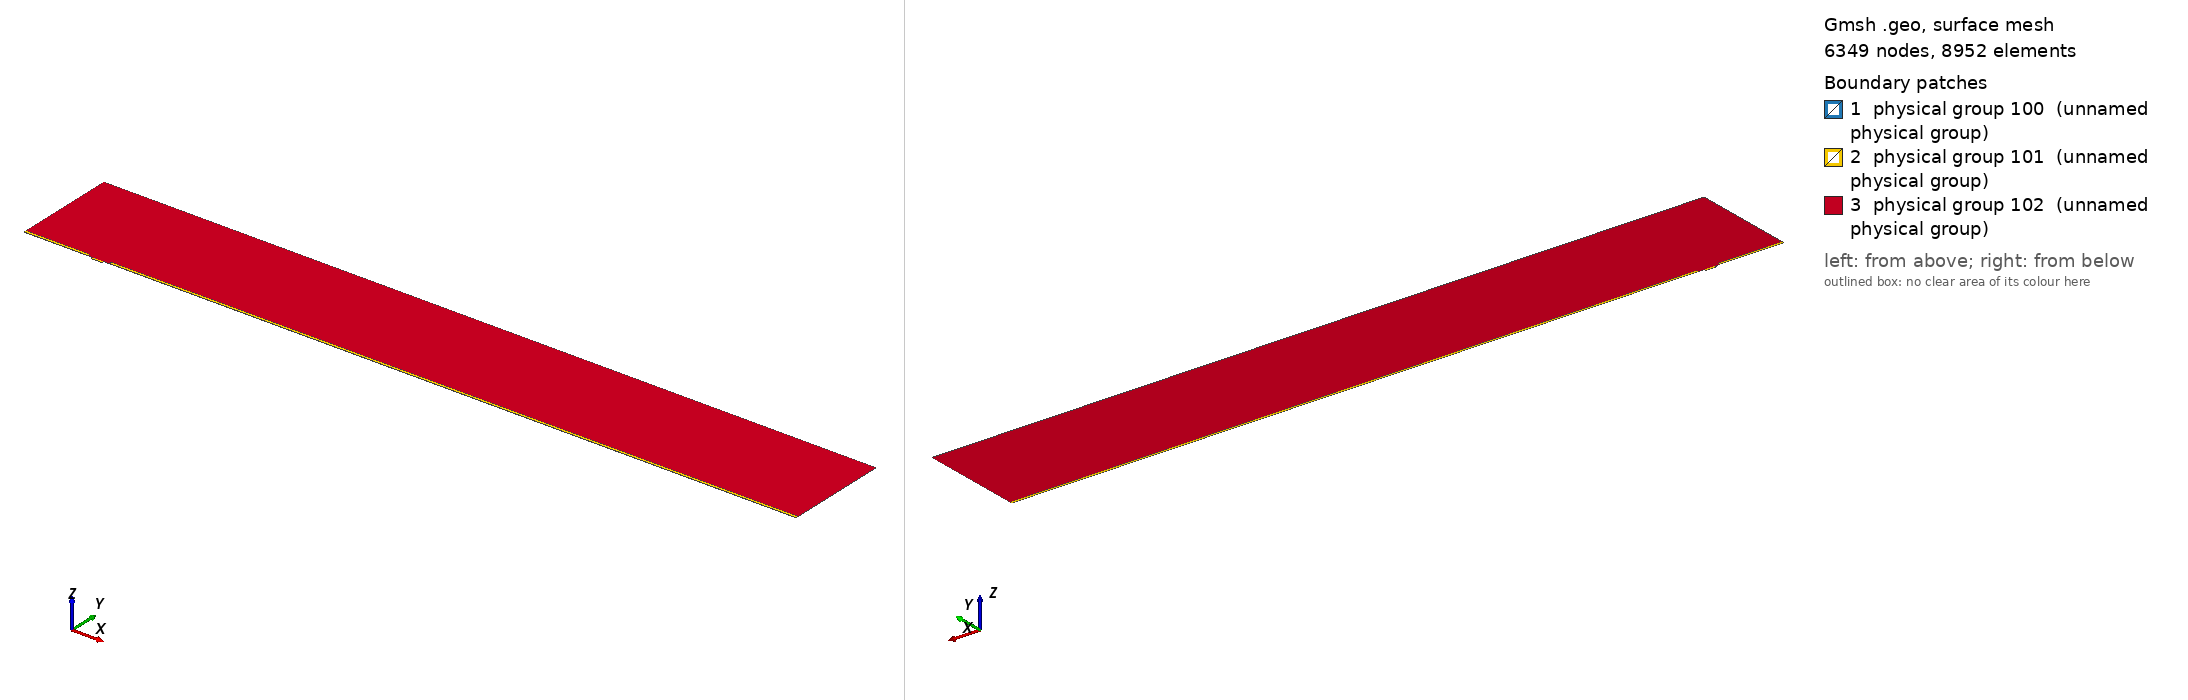

Gmsh geometry script, surface-meshed: 6349 nodes, 8952 surface elements. Boundary patches (legend numbers): 1 physical group 100 (unnamed physical group), 2 physical group 101 (unnamed physical group), 3 physical group 102 (unnamed physical group). Left view from above one corner, right view from below the opposite corner. Legend entries are the model's physical surfaces. The drawing asked Gmsh for element sizes between 1% and 20% of the model's largest extent; the script's own settings can give other sizes.

=== mesh.geo (drawn) ===
// Macro parameters
deltaStar = 1;
D = 3 * deltaStar; // depth of the gap 
W = 15.13 * deltaStar; // width of the gap
r = 8; // length of non-constant quads upstream and downstream of the gap
s = 8; // length of non-constant quads left and right inside the gap
BL = 0.25 * deltaStar; // height of the second layer of quad elements
BL_upper = 3.5 * deltaStar; // height of the third layer of quad elements
x0 = 100 * deltaStar; // x distance from inflow to gap
lengthOutflow = 1000 * deltaStar; // length after the gap
x3 = W + lengthOutflow; // last point of the domain
height = 150 * deltaStar; // height of the triangular region
triagHeightRegion_inflow = height - BL - BL_upper; // height of the triangular region

// Micro parameters
dx = 0.05; // dx of square elements near the leading and trailing edge of the gap (most resolution-demanding points in the domain)
size_triag_v_top = 32; // size of the elements in the upper triangular region

// All the value below are between 0 and 1. =1  means the elements are all equal in size. Avoid using values very close to 1, because we dividing by log(p) in the formula.
dy_in_v_right = 1.5; // heighest quad in the upper layer of quads, in the right part of the gap
dy_in_v_left = 1.75; // heighest quad in the upper layer of quads, in the left part of the gap
//p_in_v_right = (W / 2 - dy_in_v_right) / (W / 2 - dx); // densitiy concentration of elements inside the gap, vertically, near the right wall.
//p_in_v_left = (W / 2 - dy_in_v_left) / (W / 2 - dx); // densitiy concentration of elements inside the gap, vertically, near the left wall.
// fit (check the file scripts/fit_gmsh.py for more details)
p_in_v_left = 1.04645449 - 0.72589797/(W - 5.47760158)^0.49073995; // densitiy concentration of elements inside the gap, vertically, near the left wall.
p_in_v_right = 1.01007546 - 1.01562315/(W - 1.82092136)^0.74948754; // densitiy concentration of elements inside the gap, vertically, near the right wall.
p_in_h = 0.9; // densitiy concentration of elements inside the gap, horizontally. 

p_out_h = 0.5; // densitiy concentration of elements outside the gap, horizontally.
p_out_h_upper = 0.4; // densitiy concentration of elements outside the gap, horizontally on the upper layer of quads
p_out_v_inflow_dense = 0.8; // densitiy concentration of elements outside the gap, vertically, near the inflow and the gap
p_out_v_inflow_sparse = 0.99; // densitiy concentration of elements outside the gap, vertically, near the inflow and far from the gap
p_out_v_outflow_dense = 0.9; // densitiy concentration of elements outside the gap, vertically, near the outflow and the gap
p_out_v_outflow_sparse = 0.995; // densitiy concentration of elements outside the gap, vertically, near the outflow and far from the gap
p_triag_h_inflow = 0.8; // densitiy concentration of elements in the triangular region of the domain, horizontally.
p_triag_h_outflow = p_triag_h_inflow; // densitiy concentration of elements in the triangular region of the domain, horizontally.

enlarge_triag_inflow = 1.1; // heigher the value, larger the elements in the triangular region near the inflow
enlarge_triag_outflow = 1.1; // heigher the value, larger the elements in the triangular region near the outflow

// Automated parameters 
a_in_v_right = dx / (W / 2);
a_in_v_left = dx / (W / 2);
a_in_h = dx / (D / 2);
a_out_h = dx / BL;
a_out_v_inflow_dense = dx / r;
a_out_v_outflow_dense = dx / r;

// for the derivation of the formula, see file 20250123_gmshFormula.md in the docs folder
N_in_v_right = Ceil( Log (a_in_v_right / (1 - p_in_v_right + a_in_v_right * p_in_v_right)) / Log(p_in_v_right) );
N_in_v_left = Ceil( Log (a_in_v_left / (1 - p_in_v_left + a_in_v_left * p_in_v_left)) / Log(p_in_v_left) );
N_in_h = Ceil( Log (a_in_h / (1 - p_in_h + a_in_h * p_in_h)) / Log(p_in_h) );
N_out_h = Ceil( Log (a_out_h / (1 - p_out_h + a_out_h * p_out_h)) / Log(p_out_h) ) + 1; // + 1 is to correct the fact that the distance is too small to properly approximate the dx length
N_out_v_inflow_dense = Ceil( Log (a_out_v_inflow_dense / (1 - p_out_v_inflow_dense + a_out_v_inflow_dense * p_out_v_inflow_dense)) / Log(p_out_v_inflow_dense) );
N_out_v_outflow_dense = Ceil( Log (a_out_v_outflow_dense / (1 - p_out_v_outflow_dense + a_out_v_outflow_dense * p_out_v_outflow_dense)) / Log(p_out_v_outflow_dense) );

p_for_a_out_v_inflow_sparse_computation = p_out_v_inflow_dense;
p_for_a_out_v_outflow_sparse_computation = (p_out_v_outflow_dense + p_out_v_outflow_dense) / 2;
a_out_v_inflow_sparse = r / (x0 - r) * (1 - p_for_a_out_v_inflow_sparse_computation) / (1 - p_for_a_out_v_inflow_sparse_computation^(N_out_v_inflow_dense + 1));
a_out_v_outflow_sparse = r / (lengthOutflow - r) * (1 - p_for_a_out_v_outflow_sparse_computation) / (1 - p_for_a_out_v_outflow_sparse_computation^(N_out_v_outflow_dense + 1));

N_out_v_inflow_sparse = Ceil( Log(a_out_v_inflow_sparse / (1 - p_out_v_inflow_sparse + a_out_v_inflow_sparse * p_out_v_inflow_sparse)) / Log(p_out_v_inflow_sparse) );
N_out_v_outflow_sparse = Ceil( Log(a_out_v_outflow_sparse / (1 - p_out_v_outflow_sparse + a_out_v_outflow_sparse * p_out_v_outflow_sparse)) / Log(p_out_v_outflow_sparse) );


// second layer of quads
a_out_h_upper = (BL) / (BL_upper) * (1 - p_out_h) / (1 - p_out_h^(N_out_h + 1));
N_out_h_upper = Ceil( Log(a_out_h_upper / (1 - p_out_h_upper + a_out_h_upper * p_out_h_upper)) / Log(p_out_h_upper) );

// ---------------------------
// for triangular region
// ---------------------------
a_triag_h_inflow = (BL_upper) / (triagHeightRegion_inflow) * (1 - p_out_h_upper) / (1 - p_out_h_upper^(N_out_h_upper + 1));
a_triag_h_outflow = a_triag_h_inflow;
N_triag_v_top = Ceil( (x3 + x0) / size_triag_v_top ); // we assume p_triag_v = 1, otherwise the formula is different
N_triag_h_inflow = Ceil( Log(a_triag_h_inflow / (1 - p_triag_h_inflow + a_triag_h_inflow * p_triag_h_inflow)) / Log(p_triag_h_inflow) );
N_triag_h_outflow = Ceil( Log(a_triag_h_outflow / (1 - p_triag_h_outflow + a_triag_h_outflow * p_triag_h_outflow)) / Log(p_triag_h_outflow) );
N_triag_h_inflow = Ceil( N_triag_h_inflow / enlarge_triag_inflow );
N_triag_h_outflow = Ceil( N_triag_h_outflow / enlarge_triag_outflow );

Point(1) = {-x0, 0, 0};
Point(2) = {0,0,0};
Point(3) = {0,-D,0};
Point(4) = {W,-D,0};
Point(5) = {W,0,0};
Point(6) = {x3,0,0};
Point(8) = {x3,height,0};
Point(7) = {x3,BL,0};
Point(9) = {-x0,height,0};
Point(10) = {-x0,BL,0};
Point(11) = {0,BL,0};
Point(12) = {W,BL,0};
Point(13) = {W/2,0,0};
Point(14) = {W/2,BL,0};
Point(15) = {0,-D/2,0};
Point(16) = {W/2,-D,0};
Point(17) = {W,-D/2,0};
Point(18) = {-r,0,0};
Point(19) = {-r,BL,0};
Point(20) = {W + r,0,0};
Point(21) = {W + r,BL,0};
Point(22) = {-x0,BL+BL_upper,0};
Point(23) = {-r,BL+BL_upper,0};
Point(24) = {W + r,BL+BL_upper,0};
Point(25) = {x3,BL+BL_upper,0};

Line(1) = {1,18};
Line(2) = {2,15};
Line(3) = {3,16};
Line(4) = {4,17};
Line(5) = {5,20};
Line(6) = {6,7};
Line(7) = {7,25};
Line(8) = {8,9};
Line(9) = {9,22};
Line(10) = {10,19};
Line(11) = {10,1};
Line(12) = {11,14};
Line(13) = {12,21};
Line(14) = {2,13};
Line(15) = {15,3};
Line(16) = {16,4};
Line(17) = {17,5};
Line(18) = {13,5};
Line(19) = {14,12};
Line(20) = {18,2};
Line(21) = {20,6};
Line(22) = {21,7};
Line(23) = {19,11};
Line(24) = {22,10};
Line(25) = {25,8};
Line(26) = {25,24};
Line(27) = {22,23};
Line(28) = {23,19};
Line(29) = {24,21};

// outer quads
Curve Loop(1) = {5, 21, 6, -22, -13, -19, -12, -23, -10, 11, 1, 20, 14, 18};
Plane Surface(1) = {1};

// inside gap
Curve Loop(2) = {2, 15, 3, 16, 4, 17, -18, -14};
Plane Surface(2) = {2};

// triangular region
Curve Loop(3) = {23, 12, 19, 13, -29, -26, 25, 8, 9, 27, 28};
Plane Surface(3) = {3};

// 3rd layer of quads
Curve Loop(4) = {-24, 27, 28,-10};
Curve Loop(5) = {-29, -26, -7, -22};

Plane Surface(4) = {4};
Plane Surface(5) = {5};


// This defines the surfaces that will be meshed with quad elements
Transfinite Surface {1} = {1, 6, 7, 10};
Transfinite Surface {2} = {3, 4, 5, 2}; // number '2' must match the number '2' of plane surface
Transfinite Surface {4} = {19, 23, 22, 10};
Transfinite Surface {5} = {7, 25, 24, 21};

Transfinite Curve {18, 16, 19} = N_in_v_right Using Progression p_in_v_right;
Transfinite Curve {-14, -3, -12} = N_in_v_left Using Progression p_in_v_left;

Transfinite Curve {-2, 15, 17, -4} = N_in_h Using Progression p_in_h;


Transfinite Curve {11, -6} = N_out_h Using Progression p_out_h;
Transfinite Curve {24, 28, 29, -7} = N_out_h_upper Using Progression p_out_h_upper;
Transfinite Curve {10, 1, 27} = N_out_v_inflow_sparse Using Progression p_out_v_inflow_sparse;
Transfinite Curve {20, 23} = N_out_v_inflow_dense Using Progression p_out_v_inflow_dense;
Transfinite Curve {-21, -22, 26} = N_out_v_outflow_sparse Using Progression p_out_v_outflow_sparse;
Transfinite Curve {-5, -13} = N_out_v_outflow_dense Using Progression p_out_v_outflow_dense;

Recombine Surface {1, 2, 4, 5};

// for triangluar region
Transfinite Curve {8} = N_triag_v_top Using Progression 1;
Transfinite Curve {-25} = N_triag_h_outflow Using Progression p_triag_h_outflow;
Transfinite Curve {9} = N_triag_h_inflow Using Progression p_triag_h_inflow;


// defining boundary
Physical Curve(1) = {9,24,11}; // inlet
Physical Curve(2) = {7,25,6}; // outlet
Physical Curve(3) = {8}; // top
Physical Curve(4) = {1, 20, 2, 15, 3, 16, 4, 17, 5, 21}; // wall


Physical Surface(100) = {1};
Physical Surface(101) = {2, 4, 5};
Physical Surface(102) = {3};
